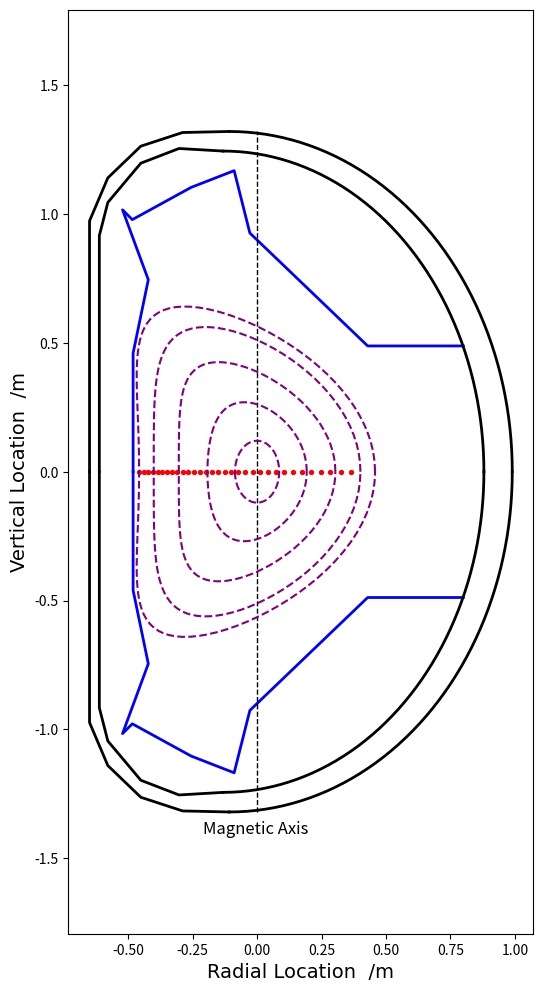

Reproduce this figure in Python.
import numpy as np
import matplotlib.pyplot as plt

import numpy as np
import matplotlib.pyplot as plt

from scipy.optimize import fsolve,brentq

def mcrossection(R0=1.85):
    # Inside wall
    pr = np.array([1.238, 1.238, 1.271, 1.399, 1.547, 1.718]) - R0
    pz = np.array([0, 0.916, 1.0447, 1.197, 1.254, 1.244])
    
    # Outside wall
    ppr = np.array([1.2, 1.2, 1.271, 1.399, 1.561, 1.742]) - R0
    ppz = np.array([0, 0.973, 1.14, 1.263, 1.316, 1.320])
    
    Qr = np.array([2.730, 2.84]) - R0

    # Limiter location
    nr = np.array([1.369, 1.369, 1.428, 1.328, 1.366, 1.594, 1.761, 1.822, 2.279, 2.65]) - R0
    nz = np.array([0, 0.46, 0.745, 1.016, 0.978, 1.103, 1.168, 0.926, 0.488, 0.488])
    
    plt.plot(ppr, ppz, linestyle='-', color='k', linewidth=2)
    plt.plot(ppr, -ppz, linestyle='-', color='k', linewidth=2)
    plt.plot(pr, pz, linestyle='-', color='k', linewidth=2)
    plt.plot(pr, -pz, linestyle='-', color='k', linewidth=2)
    
    plt.plot(nr, nz, linestyle='-', color='b', linewidth=2)
    plt.plot(nr, -nz, linestyle='-', color='b', linewidth=2)

    # Additional plots
    ap = Qr[0] - pr[-1]
    bp = pz[-1]
    app = Qr[1] - ppr[-1]
    bpp = ppz[-1]
    theta = np.linspace(np.pi/2, 0, 50)
    
    pR = pr[-1] + ap * np.sin(theta)
    pZ = bp * np.cos(theta)
    
    plt.plot(pR, pZ, linestyle='-', color='k', linewidth=2)
    plt.plot(pR, -pZ, linestyle='-', color='k', linewidth=2)
    
    ppR = ppr[-1] + app * np.sin(theta)
    ppZ = bpp * np.cos(theta)
    
    plt.plot(ppR, ppZ, linestyle='-', color='k', linewidth=2)
    plt.plot(ppR, -ppZ, linestyle='-', color='k', linewidth=2)

    # 修正这一行的绘制方式
    plt.plot(np.zeros(100), np.linspace(-max(ppz), max(ppz), 100), linestyle='--', color='black', linewidth=1)

    plt.xlabel('Radial Location  /m', fontsize=14, fontname='times new roman')
    plt.ylabel('Vertical Location  /m', fontsize=14, fontname='times new roman')

    plt.axis([min(ppr)-0.05, max(pR)+0.05, min(-ppz)-0.1, max(ppz)+0.1])

    plt.axis('equal')
    p1 = min(-ppz)-0.1
    p0 = 0+0.2
    plt.text(p0, p1, 'Magnetic Axis', fontsize=12, verticalalignment='bottom', horizontalalignment='right')

def plasma_cross(R0,a,b,kappa,delta,Npol = 100):
    theta = np.linspace(0,2*np.pi,Npol)
    R = R0 - b + (a + b*np.cos(theta))*np.cos(theta + delta*np.sin(theta))
    Z = kappa*a*np.sin(theta)
    plt.plot(R,Z,'--',c='purple')




if __name__ == '__main__':
    e  = 1.602e-19
    me = 9.109e-31

    plt.figure(figsize=(6,12))
    mcrossection()
    
    R0    = 1.85
    B0    = 2.2486
    n     = 2
    gamma = 1
    B_func      = lambda R   : B0*R0/R
    omega_func  = lambda B   : n*e*B/me

    omega_setting = np.arange(105.1,167.1+2,2) * 1e9 #f: GHZ
    observation_points = np.zeros_like(omega_setting)

    # 通过fsolve进行正向解，ω(R)-2πf_target = 0
    for index,omega in enumerate(omega_setting):
        #使用fsolve方法
        R_func = lambda R : omega_func(B_func(R)) - omega*2*np.pi
        observation_points[index] = fsolve(R_func,1.4)

    print(observation_points)
    

    # 通过公式进行反向解
    observation_points_func = lambda f: n*B0*R0*e/(2*np.pi*me*f)
    observation_points = observation_points_func(omega_setting)
    print(observation_points)

    # 由于R0在截面图中的位置为0，计算的观察点需要对R0修正
    opo = observation_points - R0
    plt.scatter(opo,np.zeros_like(omega_setting),c='red',s=8)

    plasma_cross(0,R0-0.999*observation_points[-1], 0.28,1.4,0.0)
    plasma_cross(0,R0-0.99*observation_points[-5], 0.20,1.4,0)
    plasma_cross(0,R0-0.99*observation_points[-10], 0.15,1.4,0)
    plasma_cross(0,R0-0.99*observation_points[-15], 0.05,1.4,0)
    plasma_cross(0,R0-0.99*observation_points[-25], 0,1.4,0)

    plt.savefig("cross.png",dpi=300,bbox_inches = 'tight') 
    plt.show()


[2.21576223, 2.17438479, 2.13452439, 2.09609911, 2.05903281, 2.02325465,
 1.98869864, 1.9553032 , 1.92301082, 1.89176776, 1.86152367, 1.8322314,
 1.80384671, 1.77632808, 1.74963644, 1.72373509, 1.69858943, 1.67416686,
 1.65043665, 1.62736975, 1.60493874, 1.58311768, 1.56188203, 1.54120854,
 1.52107518, 1.50146106, 1.48234634, 1.4637122 , 1.44554072, 1.4278149,
 1.41051854, 1.39363621]

# 题目三